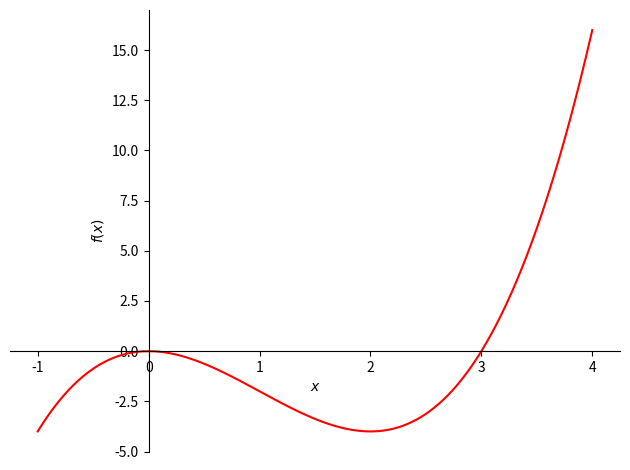
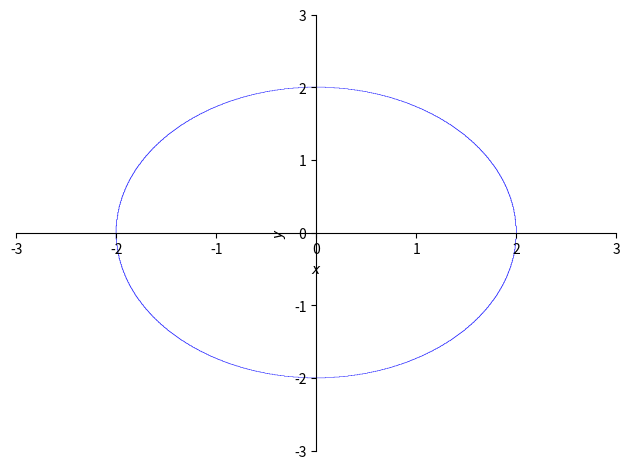

These charts were generated, in order, by the following Python code:
'''
Created on Sep 22, 2018

@author: vinay
'''


import sympy as sp
import numpy as np
import matplotlib.pyplot as plt


x = sp.symbols('x')

func = x**3-3*x**2
a = 1.0
b = 6.0
tol = 1e-6
c=0.0
while (np.abs(a-b)>=tol):
    c = (a+b)/2.0
    L = (a+c)/2.0
    R = (c+b)/2.0
    Fa = func.subs(x,a)
    Fb = func.subs(x,b)
    Fc = func.subs(x,c)
    FL = func.subs(x,L)
    FR = func.subs(x,R)
    Fmin = min(Fa,Fb,Fc,FL,FR)
    
    if Fmin == Fa or Fmin == FL:
        b = c
        c = L
    elif Fmin == Fb or Fmin == FR:
        a = c
        c = R            
    elif Fmin == Fc:
        a = L
        b = R
print(c)

sp.plot(func, (x, -1,4),line_color = 'r')


x, y = sp.symbols("x y")
hp = sp.plot_implicit(sp.Eq(x**2 + y**2, 4), (x, -3, 3), (y, -3, 3))
fig = hp._backend.fig
ax = hp._backend.ax
xx = yy = np.linspace(-3,3)
ax.plot(xx,yy) # y = x
ax.plot([0],[0],'o') # Point (0,0)
ax.set_aspect('equal','datalim')
fig.canvas.draw()
